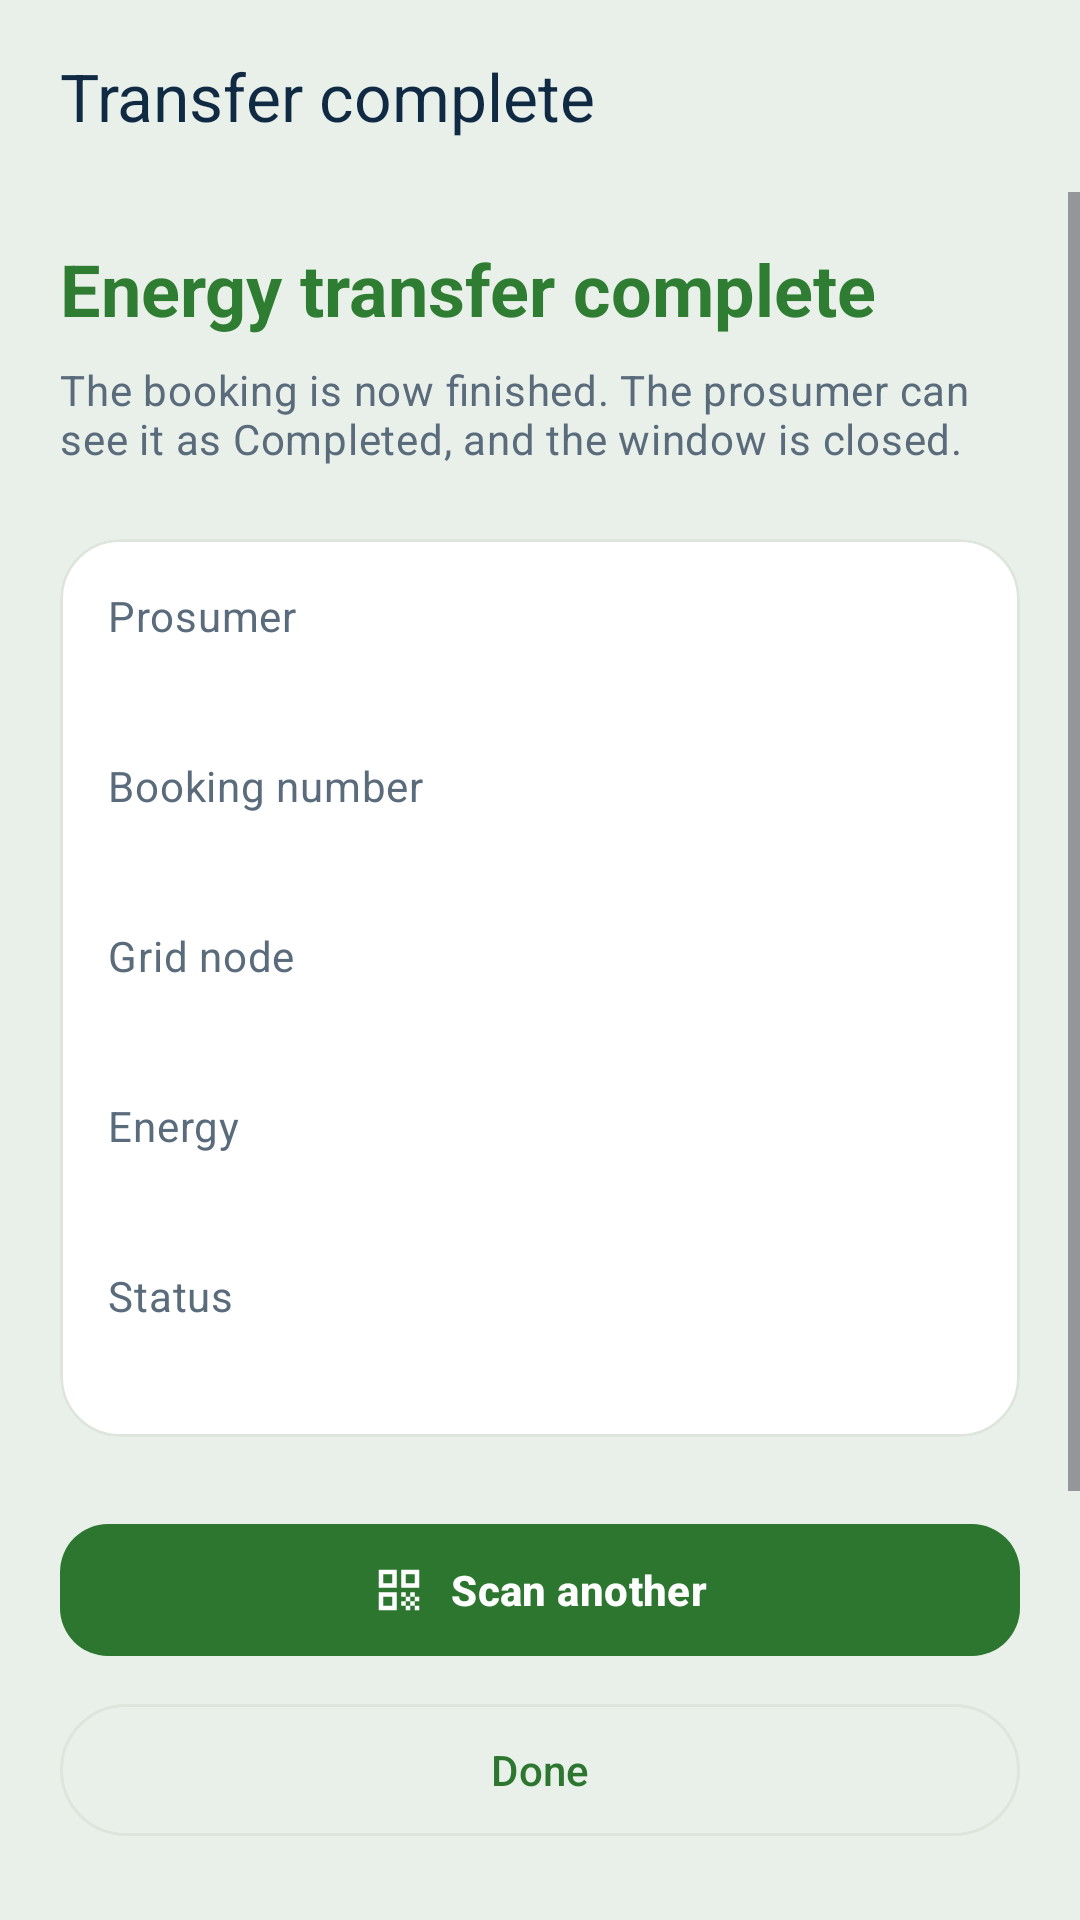

Write the Android layout XML for this screen, with the resource values it uses.
<!-- AndroidManifest.xml: application theme Theme.SolarMicrogrid -->
<!-- res/layout/activity_transfer_summary.xml -->
<?xml version="1.0" encoding="utf-8"?>
<LinearLayout xmlns:android="http://schemas.android.com/apk/res/android"
    xmlns:app="http://schemas.android.com/apk/res-auto"
    xmlns:tools="http://schemas.android.com/tools"
    android:id="@+id/root"
    android:layout_width="match_parent"
    android:layout_height="match_parent"
    android:orientation="vertical"
    tools:context=".ui.operator.TransferSummaryActivity">

    <com.google.android.material.appbar.MaterialToolbar
        android:id="@+id/toolbar"
        android:layout_width="match_parent"
        android:layout_height="?attr/actionBarSize"
        android:paddingStart="@dimen/space_md"
        android:paddingEnd="@dimen/space_md"
        app:contentInsetStart="0dp"
        app:title="@string/transfer_title"
        app:titleTextAppearance="?attr/textAppearanceTitleLarge" />

    <ScrollView
        android:layout_width="match_parent"
        android:layout_height="0dp"
        android:layout_weight="1"
        android:fillViewport="true">

        <LinearLayout
            android:layout_width="match_parent"
            android:layout_height="wrap_content"
            android:orientation="vertical"
            android:paddingStart="@dimen/screen_gutter"
            android:paddingTop="@dimen/space_md"
            android:paddingEnd="@dimen/screen_gutter"
            android:paddingBottom="@dimen/space_xl">

            <TextView
                android:layout_width="match_parent"
                android:layout_height="wrap_content"
                android:text="@string/transfer_headline"
                android:textAppearance="@style/TextAppearance.Solar.Title"
                android:textColor="@color/status_success" />

            <TextView
                android:layout_width="match_parent"
                android:layout_height="wrap_content"
                android:layout_marginTop="@dimen/space_sm"
                android:text="@string/transfer_note"
                android:textAppearance="@style/TextAppearance.Solar.Subtitle" />

            <com.google.android.material.card.MaterialCardView
                android:layout_width="match_parent"
                android:layout_height="wrap_content"
                android:layout_marginTop="@dimen/space_lg"
                app:cardCornerRadius="@dimen/card_radius"
                app:cardElevation="0dp"
                app:strokeColor="?attr/colorOutline"
                app:strokeWidth="1dp">

                <LinearLayout
                    android:layout_width="match_parent"
                    android:layout_height="wrap_content"
                    android:orientation="vertical"
                    android:padding="@dimen/space_md">

                    <TextView
                        android:layout_width="match_parent"
                        android:layout_height="wrap_content"
                        android:text="@string/scan_prosumer"
                        android:textAppearance="@style/TextAppearance.Solar.Subtitle" />

                    <TextView
                        android:id="@+id/tvProsumer"
                        android:layout_width="match_parent"
                        android:layout_height="wrap_content"
                        android:textAppearance="?attr/textAppearanceBodyLarge"
                        android:textStyle="bold"
                        tools:text="Kamal Perera" />

                    <TextView
                        android:layout_width="match_parent"
                        android:layout_height="wrap_content"
                        android:layout_marginTop="@dimen/space_md"
                        android:text="@string/summary_label_number"
                        android:textAppearance="@style/TextAppearance.Solar.Subtitle" />

                    <TextView
                        android:id="@+id/tvNumber"
                        android:layout_width="match_parent"
                        android:layout_height="wrap_content"
                        android:textAppearance="?attr/textAppearanceBodyLarge"
                        tools:text="RSV-20260920-F0FC" />

                    <TextView
                        android:layout_width="match_parent"
                        android:layout_height="wrap_content"
                        android:layout_marginTop="@dimen/space_md"
                        android:text="@string/summary_label_node"
                        android:textAppearance="@style/TextAppearance.Solar.Subtitle" />

                    <TextView
                        android:id="@+id/tvNode"
                        android:layout_width="match_parent"
                        android:layout_height="wrap_content"
                        android:textAppearance="?attr/textAppearanceBodyLarge"
                        tools:text="Colombo Fort Microgrid Hub" />

                    <TextView
                        android:layout_width="match_parent"
                        android:layout_height="wrap_content"
                        android:layout_marginTop="@dimen/space_md"
                        android:text="@string/summary_label_energy"
                        android:textAppearance="@style/TextAppearance.Solar.Subtitle" />

                    <TextView
                        android:id="@+id/tvEnergy"
                        android:layout_width="match_parent"
                        android:layout_height="wrap_content"
                        android:textAppearance="?attr/textAppearanceBodyLarge"
                        tools:text="12 kWh, Deliver to grid" />

                    <TextView
                        android:layout_width="match_parent"
                        android:layout_height="wrap_content"
                        android:layout_marginTop="@dimen/space_md"
                        android:text="@string/summary_label_status"
                        android:textAppearance="@style/TextAppearance.Solar.Subtitle" />

                    <TextView
                        android:id="@+id/tvStatus"
                        android:layout_width="match_parent"
                        android:layout_height="wrap_content"
                        android:textAppearance="?attr/textAppearanceBodyLarge"
                        android:textColor="@color/status_success"
                        android:textStyle="bold"
                        tools:text="Completed" />

                </LinearLayout>

            </com.google.android.material.card.MaterialCardView>

        </LinearLayout>

    </ScrollView>

    <com.google.android.material.button.MaterialButton
        android:id="@+id/btnScanAnother"
        android:layout_width="match_parent"
        android:layout_height="@dimen/button_height"
        android:layout_marginStart="@dimen/screen_gutter"
        android:layout_marginEnd="@dimen/screen_gutter"
        android:text="@string/action_scan_another"
        android:textStyle="bold"
        app:icon="@drawable/ic_qr_24"
        app:iconGravity="textStart" />

    <com.google.android.material.button.MaterialButton
        android:id="@+id/btnDone"
        style="@style/Widget.Material3.Button.OutlinedButton"
        android:layout_width="match_parent"
        android:layout_height="@dimen/button_height"
        android:layout_marginStart="@dimen/screen_gutter"
        android:layout_marginTop="@dimen/space_sm"
        android:layout_marginEnd="@dimen/screen_gutter"
        android:layout_marginBottom="@dimen/space_lg"
        android:text="@string/action_back_to_home" />

</LinearLayout>
<!-- resources referenced by this layout -->
<resources>
  <color name="status_success">#2F7D33</color>
  <dimen name="button_height">52dp</dimen>
  <dimen name="card_radius">20dp</dimen>
  <dimen name="screen_gutter">20dp</dimen>
  <dimen name="space_lg">24dp</dimen>
  <dimen name="space_md">16dp</dimen>
  <dimen name="space_sm">8dp</dimen>
  <dimen name="space_xl">32dp</dimen>
  <string name="action_back_to_home">Done</string>
  <string name="action_scan_another">Scan another</string>
  <string name="scan_prosumer">Prosumer</string>
  <string name="summary_label_energy">Energy</string>
  <string name="summary_label_node">Grid node</string>
  <string name="summary_label_number">Booking number</string>
  <string name="summary_label_status">Status</string>
  <string name="transfer_headline">Energy transfer complete</string>
  <string name="transfer_note">The booking is now finished. The prosumer can see it as Completed, and the window is closed.</string>
  <string name="transfer_title">Transfer complete</string>
  <style name="TextAppearance.Solar.Subtitle" parent="TextAppearance.Material3.BodyMedium">
          <item name="android:textColor">?attr/colorOnSurfaceVariant</item>
      </style>
  <style name="TextAppearance.Solar.Title" parent="TextAppearance.Material3.HeadlineSmall">
          <item name="android:textColor">?attr/colorOnSurface</item>
          <item name="android:textStyle">bold</item>
      </style>
  <style name="Theme.SolarMicrogrid" parent="Base.Theme.SolarMicrogrid" />
  <color name="brand_green_deep">#2C7630</color>
  <color name="white">#FFFFFFFF</color>
  <color name="brand_green_container">#DCEFDA</color>
  <color name="brand_green_deeper">#246A28</color>
  <color name="brand_navy">#102A43</color>
  <color name="status_danger">#C53030</color>
  <color name="surface">#E9F0E9</color>
  <color name="surface_container">#FFFFFF</color>
  <color name="surface_container_low">#F4F8F4</color>
  <color name="surface_container_high">#FFFFFF</color>
  <color name="ink">#102A43</color>
  <color name="ink_muted">#5A6B7C</color>
  <color name="hairline">#DDE5DC</color>
  <style name="Widget.Solar.Card" parent="Widget.Material3.CardView.Filled">
          <item name="cardBackgroundColor">?attr/colorSurfaceContainer</item>
          <item name="cardCornerRadius">@dimen/card_radius</item>
  
          
          <item name="cardElevation">1dp</item>
      </style>
  <style name="Widget.Solar.Chip" parent="Widget.Material3.Chip.Filter">
          <item name="chipMinHeight">@dimen/chip_height</item>
          <item name="chipCornerRadius">@dimen/chip_radius</item>
          <item name="chipStrokeWidth">1dp</item>
          <item name="checkedIconVisible">false</item>
          <item name="android:textAppearance">?attr/textAppearanceLabelLarge</item>
          <item name="ensureMinTouchTargetSize">true</item>
      </style>
  <style name="Widget.Solar.Button" parent="Widget.Material3.Button">
          <item name="cornerRadius">@dimen/button_radius</item>
          <item name="android:minHeight">@dimen/button_height</item>
          <item name="android:textAppearance">?attr/textAppearanceLabelLarge</item>
          <item name="android:letterSpacing">0.01</item>
      </style>
  <style name="Widget.Solar.Toolbar" parent="Widget.Material3.Toolbar">
          <item name="android:background">?attr/colorSurface</item>
          <item name="android:elevation">0dp</item>
          <item name="titleTextAppearance">?attr/textAppearanceTitleLarge</item>
          <item name="titleTextColor">?attr/colorOnSurface</item>
          <item name="navigationIconTint">?attr/colorOnSurface</item>
      </style>
  <dimen name="chip_height">40dp</dimen>
  <dimen name="chip_radius">12dp</dimen>
  <dimen name="button_radius">16dp</dimen>
</resources>
